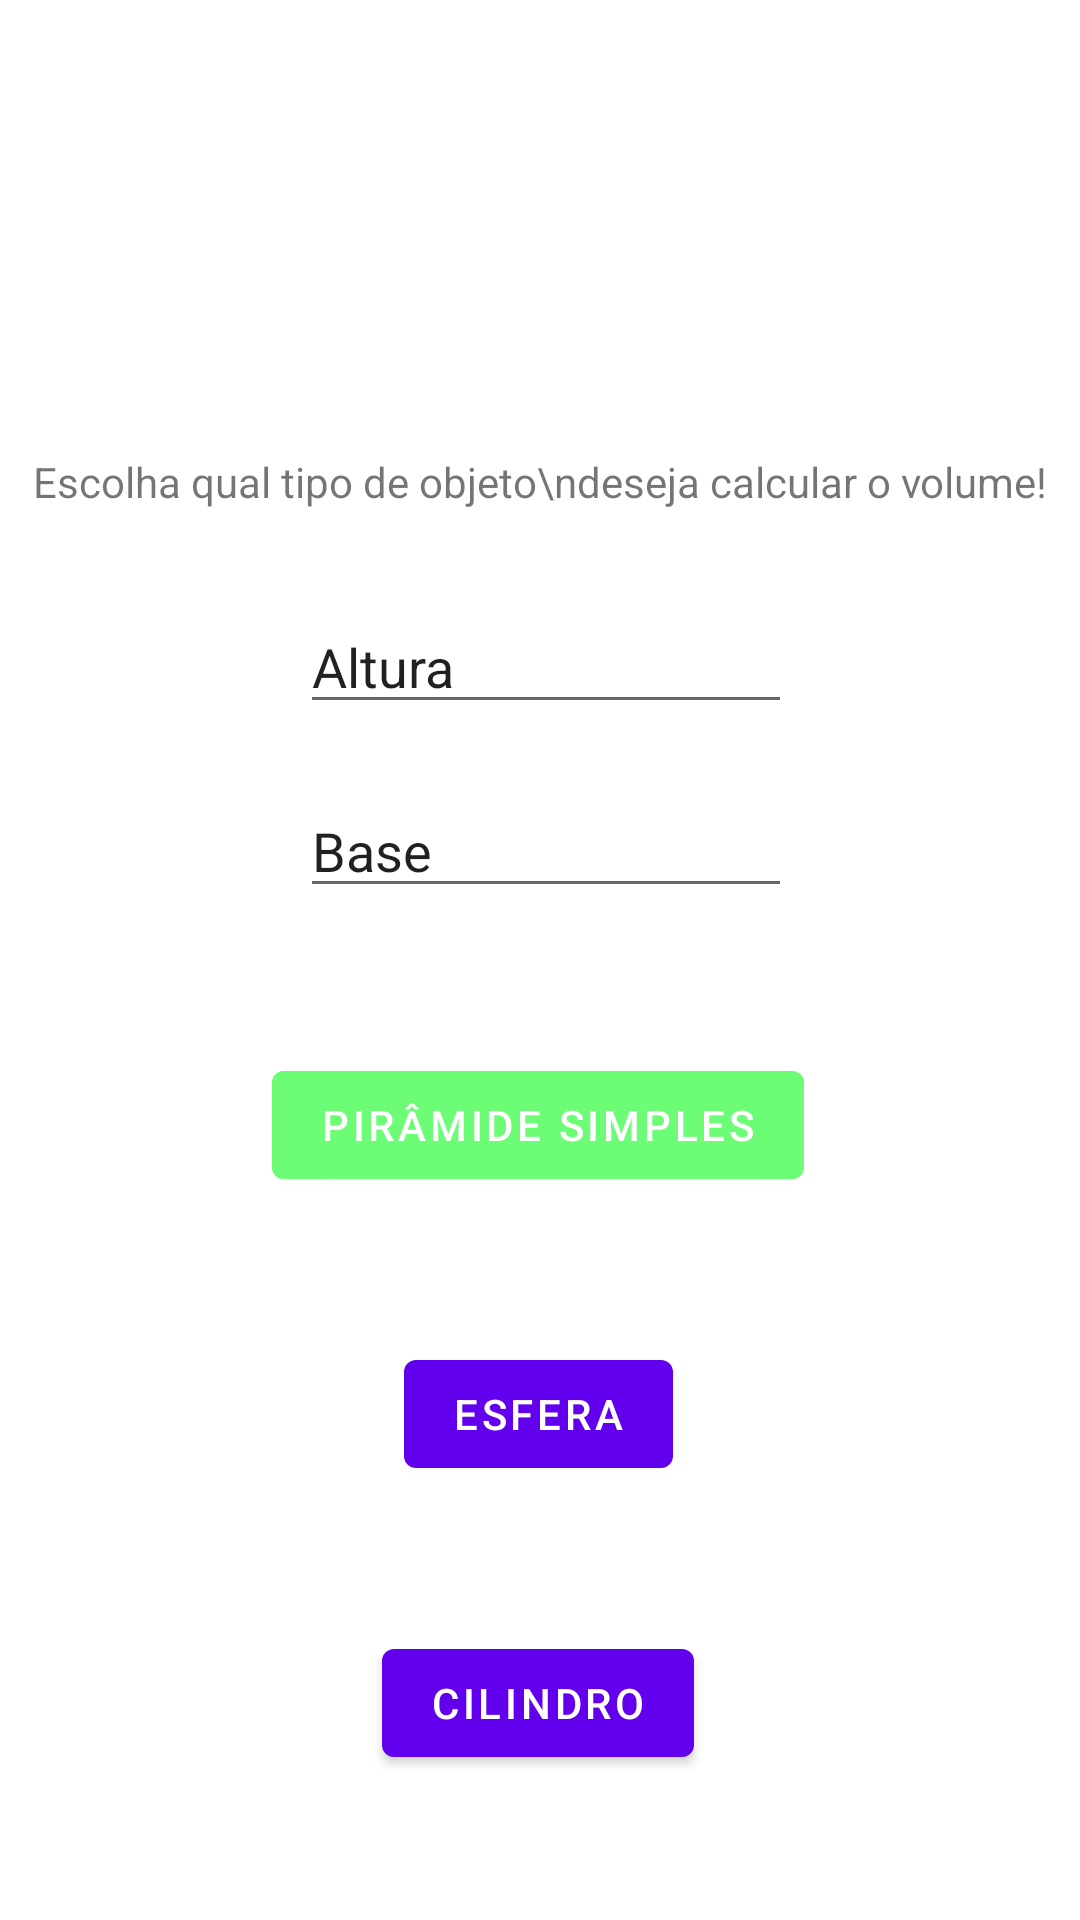

Write the Android layout XML for this screen, with the resource values it uses.
<!-- AndroidManifest.xml: application theme Theme.TrabalhoDeDispositivosMaveis01 -->
<!-- res/layout/fragment_first.xml -->
<?xml version="1.0" encoding="utf-8"?>
<androidx.constraintlayout.widget.ConstraintLayout xmlns:android="http://schemas.android.com/apk/res/android"
    xmlns:app="http://schemas.android.com/apk/res-auto"
    xmlns:tools="http://schemas.android.com/tools"
    android:layout_width="match_parent"
    android:layout_height="match_parent"
    tools:context=".FirstFragment">

    <TextView
        android:id="@+id/textview_first"
        android:layout_width="wrap_content"
        android:layout_height="wrap_content"
        android:layout_marginTop="30dp"
        android:layout_marginBottom="60dp"
        android:text="Escolha qual tipo de objeto\ndeseja calcular o volume!"
        app:layout_constraintBottom_toTopOf="@id/button_linkSecond"
        app:layout_constraintEnd_toEndOf="parent"
        app:layout_constraintStart_toStartOf="parent"
        app:layout_constraintTop_toTopOf="parent" />

    <LinearLayout
        android:id="@+id/firstLayoutTextBox"
        android:layout_width="match_parent"
        android:layout_height="wrap_content"
        app:layout_constraintTop_toBottomOf="@id/textview_first"
        android:orientation="vertical"
        android:layout_marginTop="30dp"
        android:layout_marginHorizontal="100dp"
        tools:ignore="MissingConstraints">
        <EditText
            android:id="@+id/textboxHeightPy"
            android:layout_width="200dp"
            android:layout_height="wrap_content"
            android:text="Altura" />

        <EditText
            android:id="@+id/textboxBasePy"
            android:layout_width="200dp"
            android:layout_height="wrap_content"
            android:layout_marginTop="20dp"
            android:text="Base"/>
    </LinearLayout>
    <Button
        android:id="@+id/button_linkSecond"
        android:layout_width="wrap_content"
        android:layout_height="wrap_content"
        android:text="Pirâmide Simples"
        android:backgroundTint="@color/green"
        app:layout_constraintBottom_toBottomOf="parent"
        app:layout_constraintBottom_toTopOf="@id/button_linkThird"
        app:layout_constraintEnd_toEndOf="parent"
        app:layout_constraintHorizontal_bias="0.497"
        app:layout_constraintStart_toStartOf="parent"
        app:layout_constraintTop_toBottomOf="@id/firstLayoutTextBox"
        app:layout_constraintVertical_bias="0.1" />

    <Button
        android:id="@+id/button_linkThird"
        android:layout_width="wrap_content"
        android:layout_height="wrap_content"
        android:text="Esfera"
        app:layout_constraintBottom_toBottomOf="parent"
        app:layout_constraintBottom_toTopOf="@id/button_linkFourth"
        app:layout_constraintEnd_toEndOf="parent"
        app:layout_constraintHorizontal_bias="0.498"
        app:layout_constraintStart_toStartOf="parent"
        app:layout_constraintTop_toBottomOf="@id/button_linkSecond"
        app:layout_constraintVertical_bias="0.1" />

    <Button
        android:id="@+id/button_linkFourth"
        android:layout_width="wrap_content"
        android:layout_height="wrap_content"
        android:text="Cilindro"
        app:layout_constraintBottom_toBottomOf="parent"
        app:layout_constraintEnd_toEndOf="parent"
        app:layout_constraintHorizontal_bias="0.497"
        app:layout_constraintStart_toStartOf="parent"
        app:layout_constraintTop_toBottomOf="@id/button_linkThird"
        app:layout_constraintVertical_bias="0.1" />
</androidx.constraintlayout.widget.ConstraintLayout>
<!-- resources referenced by this layout -->
<resources>
  <color name="green">#6DFC76</color>
  <style name="Theme.TrabalhoDeDispositivosMaveis01" parent="Theme.MaterialComponents.DayNight.DarkActionBar">
          
          <item name="colorPrimary">@color/purple_500</item>
          <item name="colorPrimaryVariant">@color/purple_700</item>
          <item name="colorOnPrimary">@color/white</item>
          
          <item name="colorSecondary">@color/teal_200</item>
          <item name="colorSecondaryVariant">@color/teal_700</item>
          <item name="colorOnSecondary">@color/black</item>
          
          <item name="android:statusBarColor" tools:targetApi="l">?attr/colorPrimaryVariant</item>
          
      </style>
  <color name="purple_500">#FF6200EE</color>
  <color name="purple_700">#FF3700B3</color>
  <color name="white">#FFFFFFFF</color>
  <color name="teal_200">#FF03DAC5</color>
  <color name="teal_700">#FF018786</color>
  <color name="black">#FF000000</color>
</resources>
